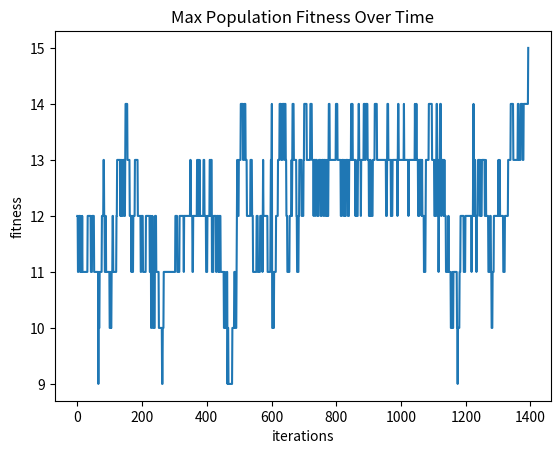

Write the Python code that produced this figure.
import random
import numpy as np
import matplotlib.pyplot as plt

"""

GeneticAlgorithm.py
Author: Jacob Rowland 2021

"""
class GeneticAlgorithm():
    """ 
    
    implementation of standard genetic algorithm for binary strings

    This class iterates a population of individuals by evaluating their fitness at each iterations.
    The simulation stops when an individual in the current population reaches the threshold fitness value.

    Characteristics include:
    - Ability to reproduce itself
    - Self-reproducing entities
    - variety amongst individuals
    - fitness function defined as the number of 1's in an individual hypothesis

    """
    def __init__(self, threshold=15, p=10, r=0.2, m=0.2, length=15):
        """
        Parmaters:
        threshold(int): Fitness threshold - stop's simulation when an individual in the population reaches this value
        p(int): Number of members in the population
        r(float): Fraction of population to replace by Crossover each iteration
        m(float): Fraction of new population to mutate each iteration
        length(int): length of each individual
        iterations(int): number of populations generate -> num steps
        generationFitness(list[int]): The max fitness for each generation/step
        """
        self.iterations = 0
        self.generationalFitness = []
        self.threshold = threshold
        self.population = []
        self.fitnessScores = []
        self.p = p
        self.r = r
        self.m = m

        for x in range(self.p):
            self.population.append(self.generateHypothesis(length))

    def generateHypothesis(self, length:int)->str:
        """
        Generate a new binary hypothesis string

        Paramater:
        length(int): The length of the hypothesis string

        Returns:
        str: A new random individual hypothesis

        """
        hypothesis = []
        for x in range(length):
            hypothesis.append(str(random.choice([0,1])))
        return ''.join(hypothesis)

    def fitness(self, individual:str)->int:
        """
        A function that assigns an evaluation score for a hypothesis

        For this simulation it assigns a higher fitness based on the number of 1s in the hypothesis

        Paramaters:
        individual(str): An individual hypothesis

        Returns:
        int: The individual hypothesis score
        """
        # eval score given based on num. of 1s in string
        return individual.count("1")

    def evaluatePopulationFitness(self):
        fitnessScores = []
        for individual in self.population:
            fitnessScores.append(self.fitness(individual))
        self.generationalFitness.append((self.iterations, max(fitnessScores)))
        return fitnessScores

    def run(self):
        self.fitnessScores = self.evaluatePopulationFitness()

        print(self)

        while max(self.fitnessScores) < self.threshold:
            self.iterations += 1

            # probabilistically select (1-r)*p individuals from the population to bring into the new population
            weights = []
            for individual in self.population:
                individualWeight = self.fitness(individual) / sum(self.fitnessScores)
                weights.append(individualWeight)
            numToSelect = round((1 - self.r) * len(self.population))

            newPopulation = list(np.random.choice(self.population,numToSelect,replace=False, p=weights))

            # cross-over (r * p) / 2 pairs
            numPairs = round((self.r * len(self.population)) / 2)
            for x in range(numPairs):
                pair = []
                pair = list(np.random.choice(self.population,2,replace=False, p=weights))
                son, daughter = self.crossOver(pair[0], pair[1])
                newPopulation.append(son)
                newPopulation.append(daughter)

            # mutate m fraction of the new population
            numToMutate = round(len(newPopulation) * self.m)
            indices = random.sample(range(0, len(newPopulation)), numToMutate)
            for i in indices:
                newPopulation[i] = self.mutate(newPopulation[i])

            # update the population
            self.population = newPopulation

            # evaluate the population
            self.fitnessScores = self.evaluatePopulationFitness()

            print(self)

        print(self.plotFitness())
        return self.population


    def plotFitness(self):
        """
        Display the fitness level over each iteration in a time-series plot
        """
        plt.plot(*zip(*self.generationalFitness))
        plt.ylabel('fitness')
        plt.xlabel('iterations')
        plt.title("Max Population Fitness Over Time")
        plt.show()
        

    def crossOver(self, mother:str, father:str):
        """
        This function implements single-point cross-over. That is, it takes two population 
        individuals and produces two offspring. These offspring are the result of splitting
        the parents at a random indices and crossing over the halves. e.g. splitting 10101010
        and 00101010 at the midway point results in 10101010 and 00101010

        Paramaters:
        mother(str): An individual hypothesis
        father(str): An individual hypothesis

        Return:
        tuple(str, str): A tuple containing two new hypothesis strings

        """
        # single-point crossOver
        son = ""
        daughter = ""
        point = random.randrange(0, len(father))
        father1 = father[:point] # first half of father string split at index point
        father2 = father[point:] # second half of father string split at index point
        mother1 = mother[:point]
        mother2 = mother[point:]
        son = father1 + mother2
        daughter = mother1 + father2
        return son, daughter
    
    def mutate(self, individual:str)->str:
        """
        Takes an individual and mutates them by randomly switching one of their bits.
            e.g. a 1 to a 0 or vice versa

        Paramaters:
        individual(str): An individual hypothesis from the population

        Returns:
        individual(str): A mutated individual hypothesis

        """
        i = random.randint(0, len(individual)-1)
        individual = list(individual)
        if individual[i] == "0":
            individual[i] = "1"
        elif individual[i] == "1":
            individual[i] = "0"
        return ''.join(individual)

    def __str__(self):
        return "ITERATION {} : {}".format(self.iterations, sorted(self.population, key=self.fitness, reverse=True))

def main():
    ga = GeneticAlgorithm()
    print(ga.population)
    ga.run()

if __name__ == "__main__":
    main()